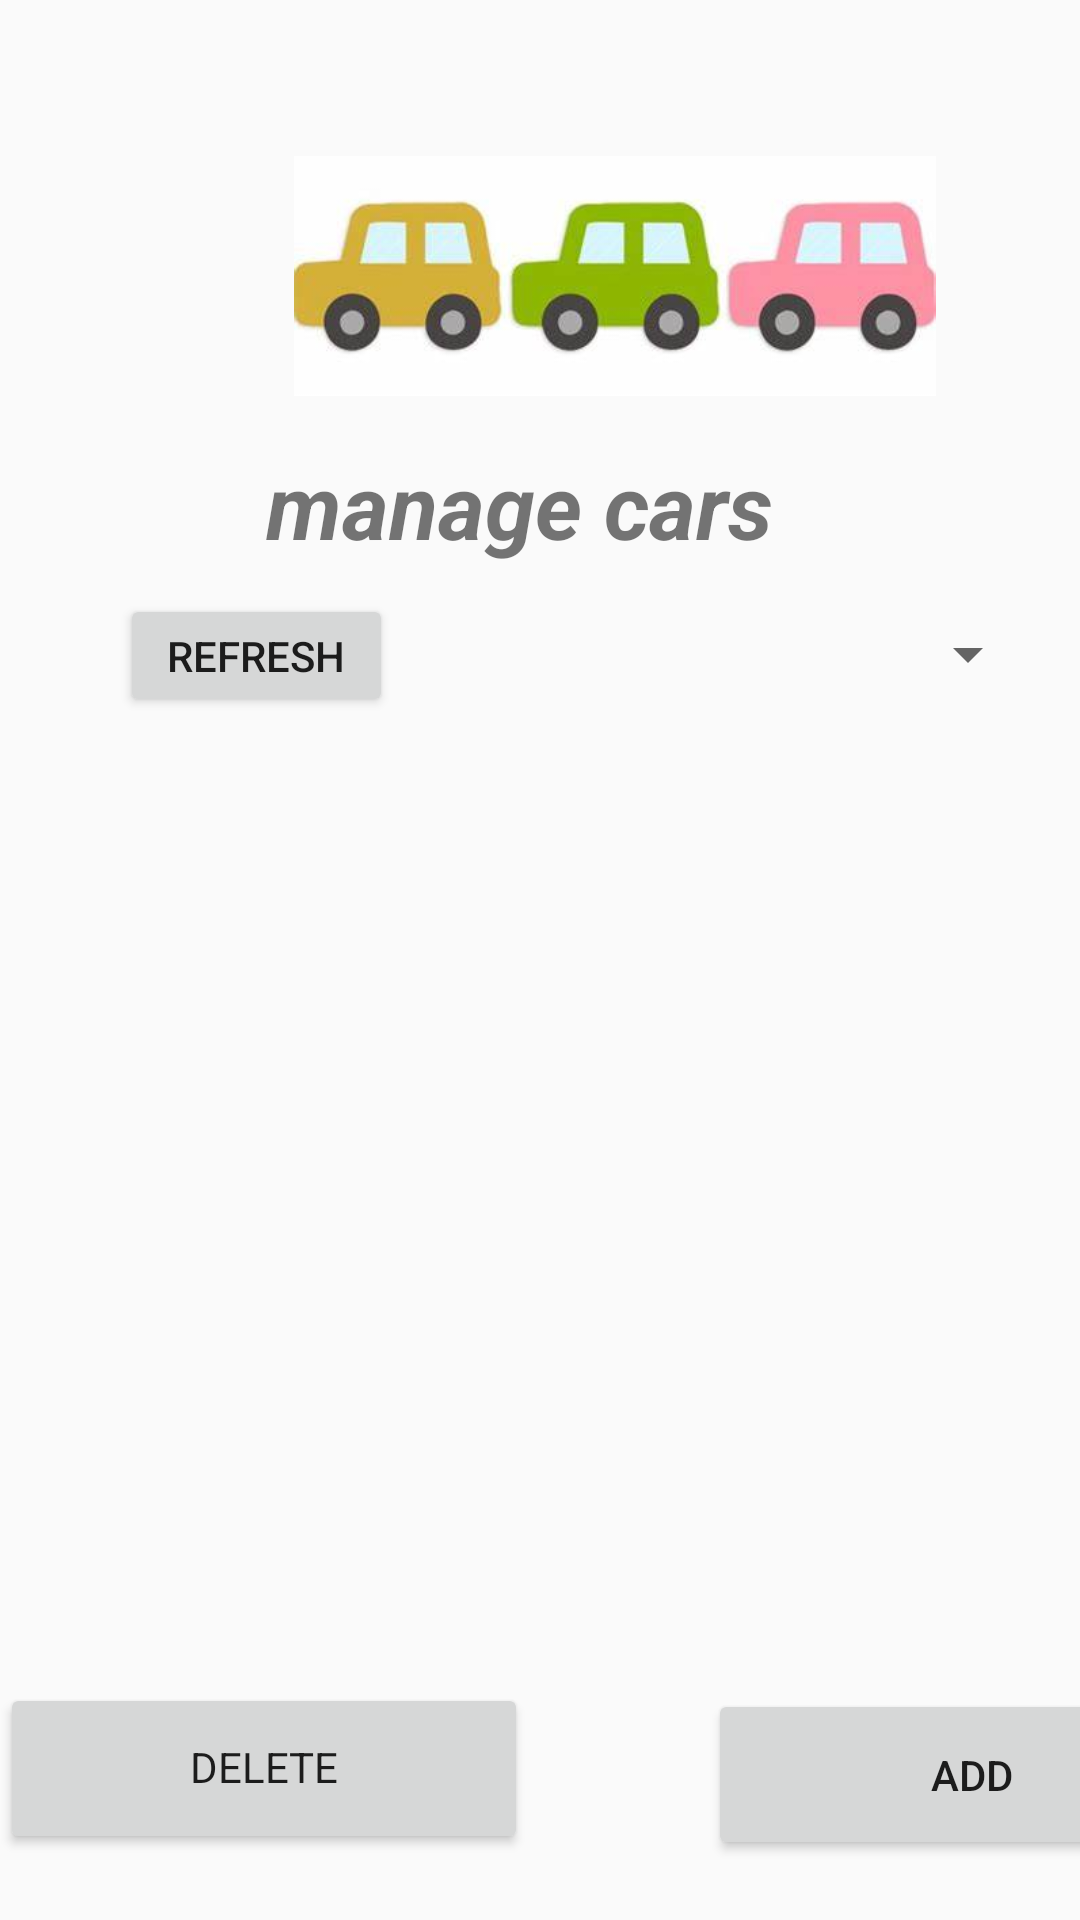

Here is an Android app screen rendered from its layout file. Give the layout XML and the strings, colors and styles it references.
<!-- AndroidManifest.xml: application theme Theme.AppCompat.Light -->
<!-- res/layout/manage_cars_main.xml -->
<?xml version="1.0" encoding="utf-8"?>
<androidx.constraintlayout.widget.ConstraintLayout xmlns:android="http://schemas.android.com/apk/res/android"
    xmlns:app="http://schemas.android.com/apk/res-auto"
    xmlns:tools="http://schemas.android.com/tools"
    android:layout_width="match_parent"
    android:layout_height="match_parent"
    tools:context=".ManageCarsActivity">

    <ImageView
        android:id="@+id/imageView3"
        android:layout_width="282dp"
        android:layout_height="80dp"
        android:layout_marginStart="64dp"
        android:layout_marginTop="52dp"
        android:layout_marginEnd="82dp"
        app:layout_constraintEnd_toEndOf="parent"
        app:layout_constraintHorizontal_bias="0.0"
        app:layout_constraintStart_toStartOf="parent"
        app:layout_constraintTop_toTopOf="parent"
        app:srcCompat="@drawable/cars" />

    <TextView
        android:id="@+id/textView"
        android:layout_width="183dp"
        android:layout_height="40dp"
        android:layout_marginTop="16dp"
        android:text="manage cars"
        android:textSize="30sp"
        android:textStyle="italic|bold"
        app:layout_constraintEnd_toEndOf="parent"
        app:layout_constraintStart_toStartOf="parent"
        app:layout_constraintTop_toBottomOf="@+id/imageView3" />

    <androidx.recyclerview.widget.RecyclerView
        android:id="@+id/_dynamiccarsrv"
        android:layout_width="391dp"
        android:layout_height="298dp"
        android:layout_marginStart="48dp"
        android:layout_marginTop="32dp"
        android:layout_marginEnd="48dp"
        android:layout_marginBottom="43dp"
        app:layout_constraintBottom_toTopOf="@+id/button2"
        app:layout_constraintEnd_toEndOf="parent"
        app:layout_constraintHorizontal_bias="0.529"
        app:layout_constraintStart_toStartOf="parent"
        app:layout_constraintTop_toBottomOf="@+id/textView"
        app:layout_constraintVertical_bias="1.0" />

    <Button
        android:id="@+id/button2"
        android:layout_width="176dp"
        android:layout_height="57dp"
        android:layout_marginEnd="27dp"
        android:layout_marginBottom="22dp"
        android:fontFamily="sans-serif"
        android:includeFontPadding="false"
        android:shadowColor="#9C8D8D"
        android:text="DELETE"
        android:textColorHighlight="#634040"
        app:layout_constraintBottom_toBottomOf="parent"
        app:layout_constraintEnd_toStartOf="@+id/button5"
        app:layout_constraintStart_toStartOf="parent" />

    <Button
        android:id="@+id/button5"
        android:layout_width="176dp"
        android:layout_height="57dp"
        android:layout_marginStart="60dp"
        android:layout_marginBottom="20dp"
        android:text="ADD"
        app:layout_constraintBottom_toBottomOf="parent"
        app:layout_constraintStart_toEndOf="@+id/button2" />

    <Spinner
        android:id="@+id/spinner2"
        android:layout_width="172dp"
        android:layout_height="30dp"
        android:layout_marginStart="69dp"
        android:layout_marginTop="15dp"
        android:layout_marginEnd="39dp"
        app:layout_constraintBottom_toTopOf="@+id/_dynamic"
        app:layout_constraintEnd_toEndOf="parent"
        app:layout_constraintStart_toEndOf="@+id/button10"
        app:layout_constraintTop_toBottomOf="@+id/textView" />

    <Button
        android:id="@+id/button10"
        android:layout_width="91dp"
        android:layout_height="41dp"
        android:layout_marginStart="40dp"
        android:layout_marginTop="10dp"
        android:text="Refresh"
        app:layout_constraintBottom_toTopOf="@+id/_dynamic"
        app:layout_constraintStart_toStartOf="parent"
        app:layout_constraintTop_toBottomOf="@+id/textView" />

    <Button
        android:id="@+id/button11"
        android:layout_width="wrap_content"
        android:layout_height="wrap_content"
        android:layout_marginStart="16dp"
        android:layout_marginTop="24dp"
        android:text="Availability to yes"
        app:layout_constraintBottom_toTopOf="@+id/_dynamiccarsrv"
        app:layout_constraintStart_toStartOf="parent"
        app:layout_constraintTop_toBottomOf="@+id/button10" />

    <Button
        android:id="@+id/button12"
        android:layout_width="wrap_content"
        android:layout_height="wrap_content"
        android:layout_marginStart="59dp"
        android:layout_marginTop="30dp"
        android:layout_marginEnd="16dp"
        android:text="Availability to no"
        app:layout_constraintBottom_toTopOf="@+id/_dynamiccarsrv"
        app:layout_constraintEnd_toEndOf="parent"
        app:layout_constraintStart_toEndOf="@+id/button11"
        app:layout_constraintTop_toBottomOf="@+id/spinner2" />
</androidx.constraintlayout.widget.ConstraintLayout>
<!-- resources referenced by this layout -->
<resources>
  <!-- drawable cars: jpg bitmap (drawable, 8323 bytes) -->
</resources>
